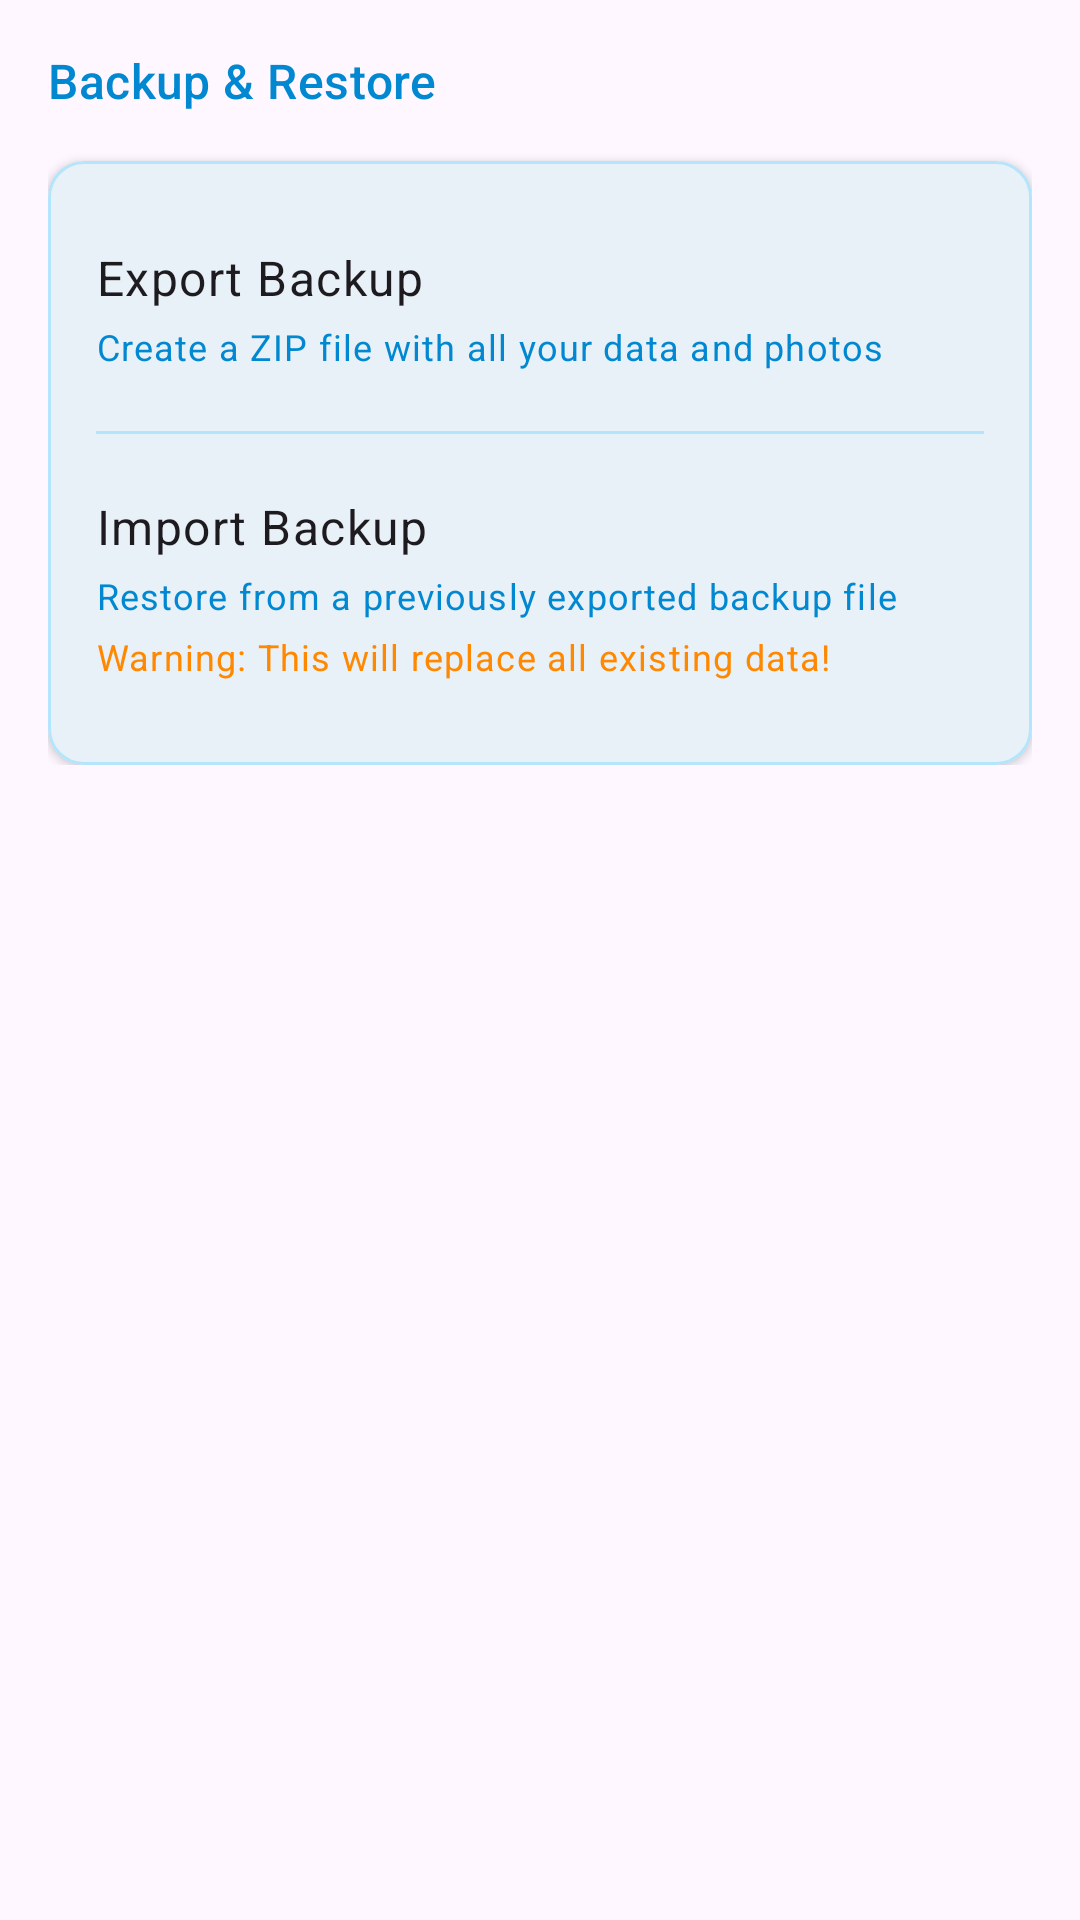

The Android layout XML behind this screen, and the referenced resources:
<!-- AndroidManifest.xml: application theme Theme.RateBook -->
<!-- res/layout/fragment_settings.xml -->
<?xml version="1.0" encoding="utf-8"?>
<androidx.core.widget.NestedScrollView xmlns:android="http://schemas.android.com/apk/res/android"
    xmlns:app="http://schemas.android.com/apk/res-auto"
    android:layout_width="match_parent"
    android:layout_height="match_parent">

    <LinearLayout
        android:layout_width="match_parent"
        android:layout_height="wrap_content"
        android:orientation="vertical"
        android:padding="16dp">

        <TextView
            android:layout_width="wrap_content"
            android:layout_height="wrap_content"
            android:text="@string/backup_restore"
            android:textAppearance="?attr/textAppearanceTitleMedium"
            android:textColor="?attr/colorPrimary" />

        <com.google.android.material.card.MaterialCardView
            android:layout_width="match_parent"
            android:layout_height="wrap_content"
            android:layout_marginTop="16dp"
            app:cardCornerRadius="12dp"
            app:cardElevation="2dp">

            <LinearLayout
                android:layout_width="match_parent"
                android:layout_height="wrap_content"
                android:orientation="vertical"
                android:padding="16dp">

                <LinearLayout
                    android:id="@+id/exportLayout"
                    android:layout_width="match_parent"
                    android:layout_height="wrap_content"
                    android:background="?attr/selectableItemBackground"
                    android:clickable="true"
                    android:focusable="true"
                    android:orientation="vertical"
                    android:paddingVertical="12dp">

                    <TextView
                        android:layout_width="wrap_content"
                        android:layout_height="wrap_content"
                        android:text="@string/export_backup"
                        android:textAppearance="?attr/textAppearanceBodyLarge" />

                    <TextView
                        android:layout_width="wrap_content"
                        android:layout_height="wrap_content"
                        android:layout_marginTop="4dp"
                        android:text="@string/export_backup_desc"
                        android:textAppearance="?attr/textAppearanceBodySmall"
                        android:textColor="?attr/colorOnSurfaceVariant" />

                </LinearLayout>

                <View
                    android:layout_width="match_parent"
                    android:layout_height="1dp"
                    android:layout_marginVertical="8dp"
                    android:background="?attr/colorOutlineVariant" />

                <LinearLayout
                    android:id="@+id/importLayout"
                    android:layout_width="match_parent"
                    android:layout_height="wrap_content"
                    android:background="?attr/selectableItemBackground"
                    android:clickable="true"
                    android:focusable="true"
                    android:orientation="vertical"
                    android:paddingVertical="12dp">

                    <TextView
                        android:layout_width="wrap_content"
                        android:layout_height="wrap_content"
                        android:text="@string/import_backup"
                        android:textAppearance="?attr/textAppearanceBodyLarge" />

                    <TextView
                        android:layout_width="wrap_content"
                        android:layout_height="wrap_content"
                        android:layout_marginTop="4dp"
                        android:text="@string/import_backup_desc"
                        android:textAppearance="?attr/textAppearanceBodySmall"
                        android:textColor="?attr/colorOnSurfaceVariant" />

                    <TextView
                        android:layout_width="wrap_content"
                        android:layout_height="wrap_content"
                        android:layout_marginTop="4dp"
                        android:text="@string/import_warning"
                        android:textAppearance="?attr/textAppearanceBodySmall"
                        android:textColor="@android:color/holo_orange_dark" />

                </LinearLayout>

            </LinearLayout>

        </com.google.android.material.card.MaterialCardView>

        <ProgressBar
            android:id="@+id/progressBar"
            android:layout_width="wrap_content"
            android:layout_height="wrap_content"
            android:layout_gravity="center"
            android:layout_marginTop="24dp"
            android:visibility="gone" />

        <TextView
            android:id="@+id/statusTextView"
            android:layout_width="wrap_content"
            android:layout_height="wrap_content"
            android:layout_gravity="center"
            android:layout_marginTop="8dp"
            android:textAppearance="?attr/textAppearanceBodyMedium"
            android:visibility="gone" />

    </LinearLayout>

</androidx.core.widget.NestedScrollView>
<!-- resources referenced by this layout -->
<resources>
  <string name="backup_restore">Backup &amp; Restore</string>
  <string name="export_backup">Export Backup</string>
  <string name="export_backup_desc">Create a ZIP file with all your data and photos</string>
  <string name="import_backup">Import Backup</string>
  <string name="import_backup_desc">Restore from a previously exported backup file</string>
  <string name="import_warning">Warning: This will replace all existing data!</string>
  <style name="Theme.RateBook" parent="Theme.Material3.DayNight">
          
          <item name="colorPrimary">@color/primary</item>
          <item name="colorPrimaryContainer">@color/blue_100</item>
          <item name="colorOnPrimary">@color/white</item>
          <item name="colorOnPrimaryContainer">@color/blue_900</item>
          
          <item name="colorSecondary">@color/accent</item>
          <item name="colorSecondaryContainer">@color/blue_50</item>
          <item name="colorOnSecondary">@color/white</item>
          <item name="colorOnSecondaryContainer">@color/blue_900</item>
          
          <item name="android:statusBarColor">@color/primary_dark</item>
          
          <item name="colorSurface">@color/surface</item>
          <item name="colorSurfaceVariant">@color/blue_50</item>
          <item name="colorOnSurface">@color/black</item>
          <item name="colorOnSurfaceVariant">@color/blue_700</item>
          <item name="colorOutline">@color/blue_200</item>
          <item name="colorOutlineVariant">@color/blue_100</item>
      </style>
  <color name="primary">#0288D1</color>
  <color name="blue_100">#B3E5FC</color>
  <color name="white">#FFFFFFFF</color>
  <color name="blue_900">#01579B</color>
  <color name="accent">#00BCD4</color>
  <color name="blue_50">#E1F5FE</color>
  <color name="primary_dark">#0277BD</color>
  <color name="surface">#FAFAFA</color>
  <color name="black">#FF000000</color>
  <color name="blue_700">#0288D1</color>
  <color name="blue_200">#81D4FA</color>
</resources>
